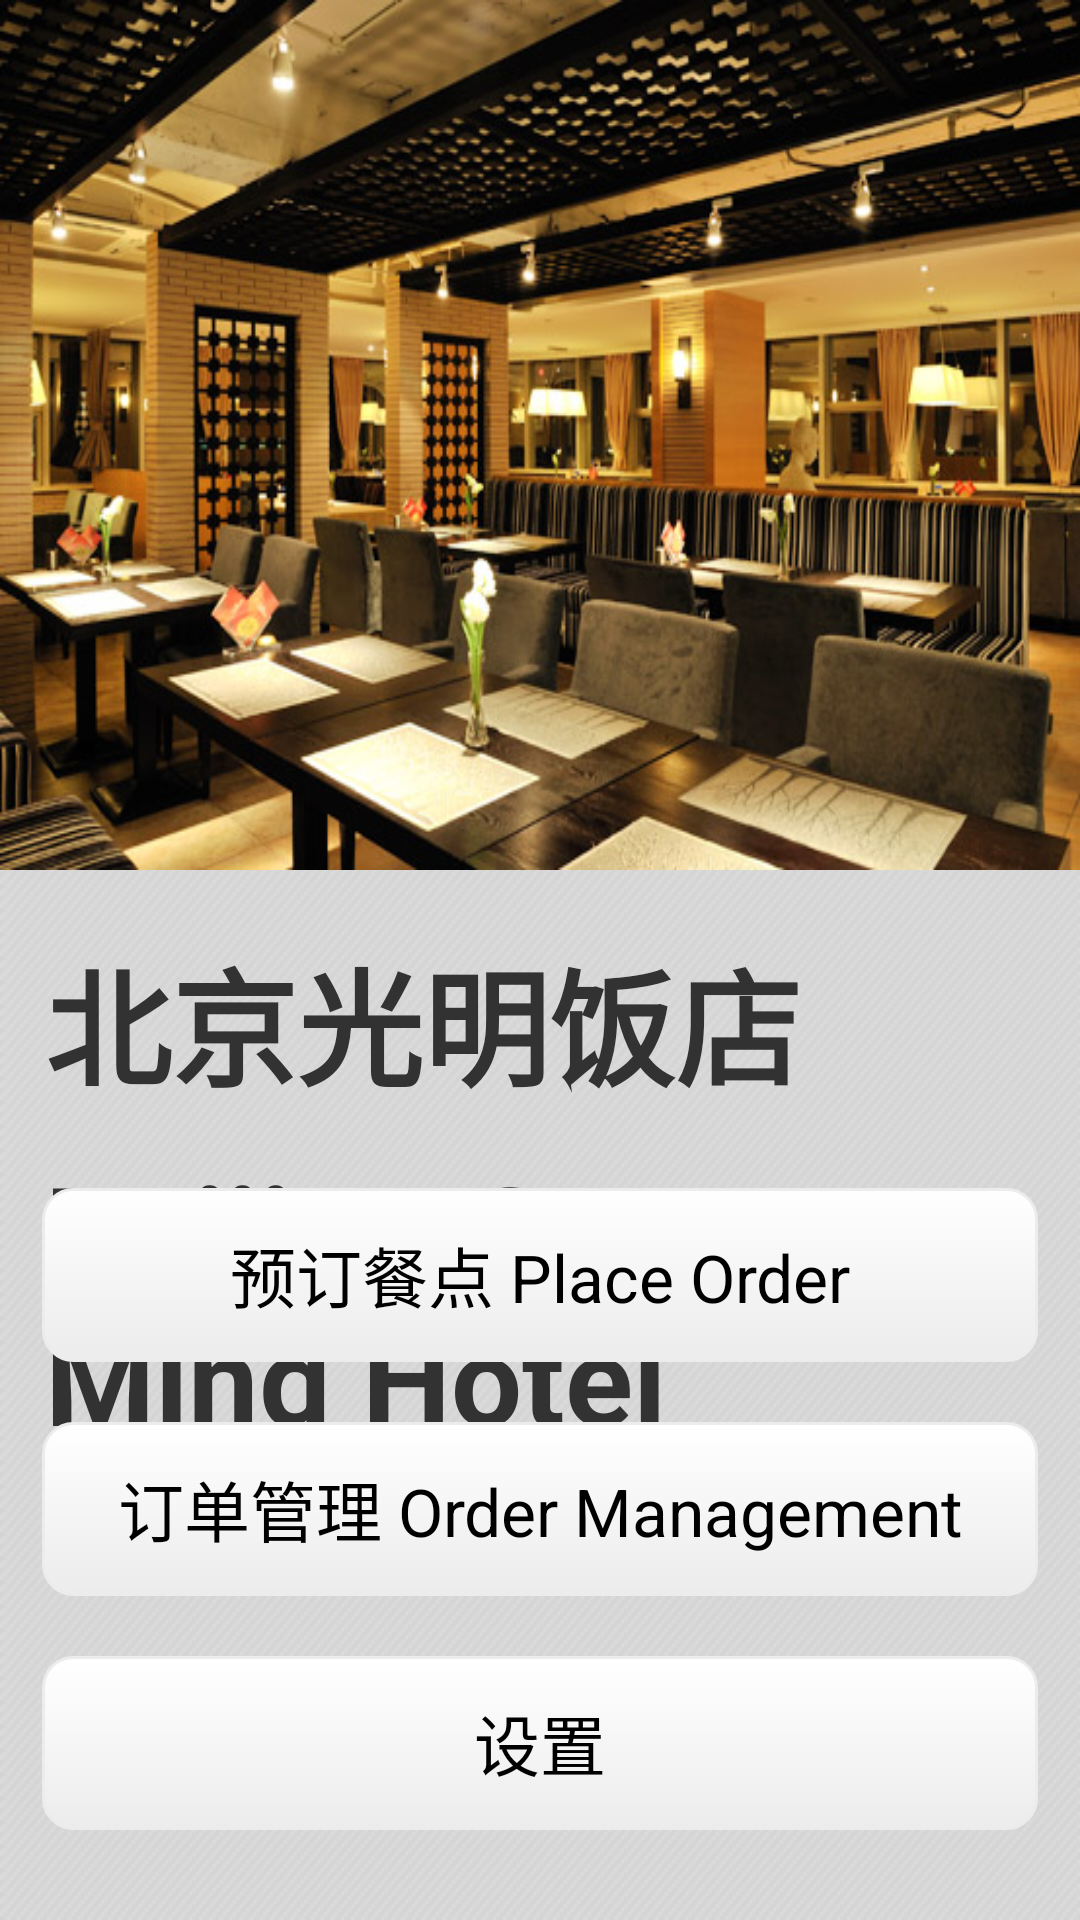

Write the Android layout XML for this screen, with the resource values it uses.
<!-- AndroidManifest.xml: application theme AppTheme -->
<!-- res/layout/fragment_home.xml -->
<LinearLayout xmlns:android="http://schemas.android.com/apk/res/android"
    android:layout_width="fill_parent"
    android:layout_height="fill_parent"
    android:background="@android:color/white"
    android:orientation="vertical" >

    <RelativeLayout
        android:layout_width="match_parent"
        android:layout_height="match_parent"
        android:background="@drawable/home_background"
        android:orientation="vertical" >

        <ImageView
            android:id="@+id/imageView1"
            android:layout_width="match_parent"
            android:layout_height="300dp"
            android:paddingBottom="10dp"
            android:scaleType="fitXY"
            android:src="@drawable/show_restaurant" />

        <TextView
            android:id="@+id/textView1"
            android:layout_width="match_parent"
            android:layout_height="wrap_content"
            android:layout_below="@+id/imageView1"
            android:layout_marginLeft="15dp"
            android:layout_marginTop="10dp"
            android:text="北京光明饭店"
            android:textSize="42sp"
            android:textStyle="bold" />

        <TextView
            android:id="@+id/textView11"
            android:layout_width="match_parent"
            android:layout_height="wrap_content"
            android:layout_below="@+id/textView1"
            android:layout_marginLeft="15dp"
            android:layout_marginTop="10dp"
            android:text="Beijing Guang Ming Hotel"
            android:textSize="42sp"
            android:textStyle="bold" />

        <TextView
            android:id="@+id/textView2"
            android:layout_width="match_parent"
            android:layout_height="wrap_content"
            android:layout_below="@+id/textView11"
            android:layout_marginLeft="10dp"
            android:layout_marginRight="10dp"
            android:layout_marginTop="5dp"
            android:padding="5dp"
            android:text="BOC PRESENT"
            android:textColor="@android:color/darker_gray"
            android:textSize="16sp" />

        <LinearLayout
            android:id="@+id/ll_home_btn_order"
            android:layout_width="match_parent"
            android:layout_height="wrap_content"
            android:layout_above="@+id/home_ll_order_manage"
            android:layout_marginBottom="10dp"
            android:paddingLeft="14dp"
            android:paddingRight="14dp"
            android:paddingTop="10dp" >

            <Button
                android:id="@+id/home_btn_order"
                android:layout_width="match_parent"
                android:layout_height="58dp"
                android:background="@drawable/buttonstyle"
                android:text="预订餐点 Place Order"
                android:textAppearance="?android:attr/textAppearanceLarge" />
        </LinearLayout>

        <LinearLayout
            android:id="@+id/home_ll_order_manage"
            android:layout_width="match_parent"
            android:layout_height="wrap_content"
            android:layout_above="@+id/home_ll_btn_set"
            android:layout_marginBottom="10dp"
            android:paddingLeft="14dp"
            android:paddingRight="14dp"
            android:paddingTop="10dp" >

            <Button
                android:id="@+id/home_btn_order_manage"
                android:layout_width="match_parent"
                android:layout_height="58dp"
                android:background="@drawable/buttonstyle"
                android:text="订单管理 Order Management"
                android:textAppearance="?android:attr/textAppearanceLarge" />
        </LinearLayout>

        <LinearLayout
            android:id="@+id/home_ll_btn_set"
            android:layout_width="match_parent"
            android:layout_height="wrap_content"
            android:layout_alignParentBottom="true"
            android:paddingBottom="30dp"
            android:paddingLeft="14dp"
            android:paddingRight="14dp"
            android:paddingTop="10dp" >

            <Button
                android:id="@+id/home_btn_set"
                android:layout_width="match_parent"
                android:layout_height="58dp"
                android:background="@drawable/buttonstyle"
                android:text="设置"
                android:textAppearance="?android:attr/textAppearanceLarge" />
        </LinearLayout>
    </RelativeLayout>

</LinearLayout>
<!-- resources referenced by this layout -->
<resources>
  <!-- drawable buttonstyle (drawable) -->
  <?xml version="1.0" encoding="utf-8"?>
  <selector xmlns:android="http://schemas.android.com/apk/res/android">
  
      
      <item android:state_pressed="true"><shape>
              <gradient android:angle="270" android:endColor="#ffffff" android:startColor="#ECECEC" />
              
              <stroke android:width="1dp" android:color="#ECECEC" />
              
              <corners android:radius="10dp" />
              
              <padding android:bottom="0dp" android:left="5dp" android:right="5dp" android:top="0dp" />
              
          </shape></item>
      
      <item android:state_focused="true"><shape>
              <gradient android:angle="270" android:endColor="#ffffff" android:startColor="#ffffff" />
  
              <stroke android:width="1dp" android:color="#ECECEC" />
  
              <corners android:radius="10dp" />
  
              <padding android:bottom="0dp" android:left="5dp" android:right="5dp" android:top="0dp" />
          </shape></item>
      
      <item><shape>
              <gradient android:angle="270" android:endColor="#ECECEC" android:startColor="#ffffff" />
  
              <stroke android:width="1dp" android:color="#ECECEC" />
  
              <corners android:radius="10dp" />
  
              <padding android:bottom="0dp" android:left="5dp" android:right="5dp" android:top="0dp" />
          </shape></item>
  
  </selector>
  <!-- drawable home_background: png bitmap (drawable-hdpi, 1675 bytes) -->
  <!-- drawable show_restaurant: jpg bitmap (drawable-hdpi, 97141 bytes) -->
  <style name="AppTheme" parent="AppBaseTheme" />
  <style name="AppBaseTheme" parent="android:Theme.Light" />
</resources>
